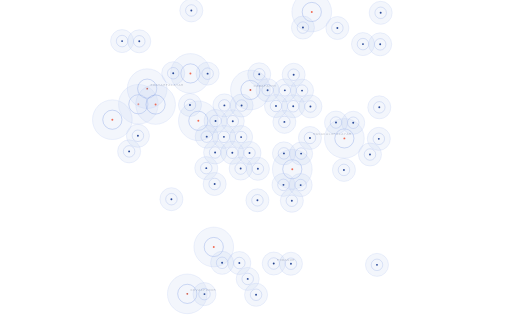
t = 0.00 s
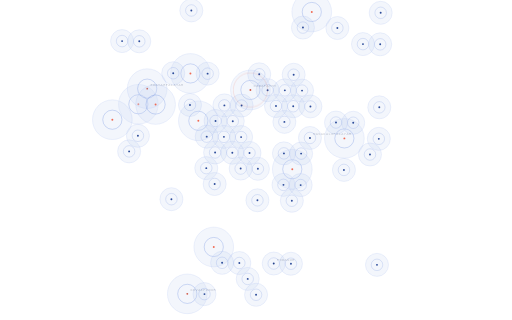
t = 1.67 s
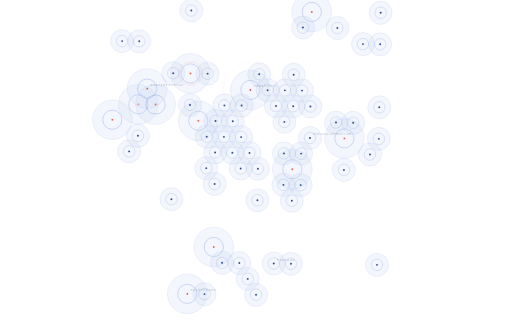
t = 3.33 s
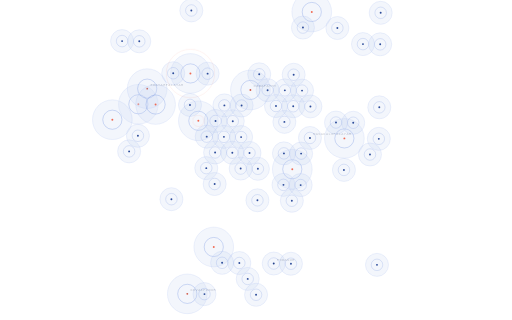
t = 5.00 s
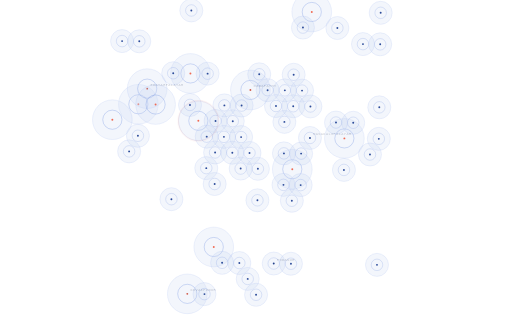
t = 6.67 s
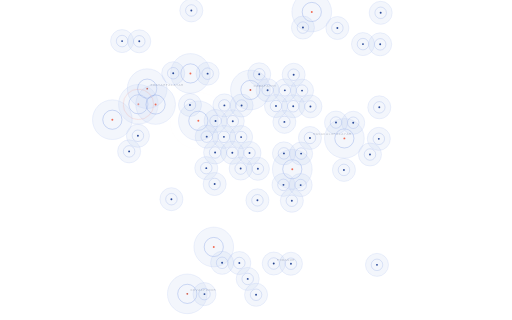
t = 8.33 s

The animated SVG that drew these frames (rendered in a browser with its animation timeline set to each time). Animation: 1 CSS @keyframes rule; frames cover the first 8.33 s, repeats indefinitely.

<svg xmlns="http://www.w3.org/2000/svg" viewBox="0 0 1600 1000" preserveAspectRatio="xMidYMid slice"><title>Recorded places in Coimbatore, with their rings</title><style>.rip{transform-box:fill-box;transform-origin:center;opacity:0;animation:rip 23s ease-out infinite}@keyframes rip{0%{opacity:.9;transform:scale(.05)}18%{opacity:0;transform:scale(1)}100%{opacity:0;transform:scale(1)}}@media (prefers-reduced-motion: reduce){*{animation:none!important}}</style><circle cx="782.5" cy="281.1" r="30" fill="none" stroke="#2457ce" stroke-opacity="0.6" stroke-width="1.3"/><circle cx="782.5" cy="281.1" r="62" fill="#c8d4f0" fill-opacity="0.22" stroke="#93aee9" stroke-opacity="0.5"/><circle cx="782.5" cy="281.1" r="3" fill="#f05b40" fill-opacity="0.9"/><circle cx="595.1" cy="229.5" r="30" fill="none" stroke="#2457ce" stroke-opacity="0.6" stroke-width="1.3"/><circle cx="595.1" cy="229.5" r="62" fill="#c8d4f0" fill-opacity="0.22" stroke="#93aee9" stroke-opacity="0.5"/><circle cx="595.1" cy="229.5" r="3" fill="#f05b40" fill-opacity="0.9"/><circle cx="619.8" cy="377.5" r="30" fill="none" stroke="#2457ce" stroke-opacity="0.6" stroke-width="1.3"/><circle cx="619.8" cy="377.5" r="62" fill="#c8d4f0" fill-opacity="0.22" stroke="#93aee9" stroke-opacity="0.5"/><circle cx="619.8" cy="377.5" r="3" fill="#f05b40" fill-opacity="0.9"/><circle cx="432.4" cy="325.9" r="30" fill="none" stroke="#2457ce" stroke-opacity="0.6" stroke-width="1.3"/><circle cx="432.4" cy="325.9" r="62" fill="#c8d4f0" fill-opacity="0.22" stroke="#93aee9" stroke-opacity="0.5"/><circle cx="432.4" cy="325.9" r="3" fill="#f05b40" fill-opacity="0.9"/><circle cx="1076.2" cy="432.5" r="30" fill="none" stroke="#2457ce" stroke-opacity="0.6" stroke-width="1.3"/><circle cx="1076.2" cy="432.5" r="62" fill="#c8d4f0" fill-opacity="0.22" stroke="#93aee9" stroke-opacity="0.5"/><circle cx="1076.2" cy="432.5" r="3" fill="#f05b40" fill-opacity="0.9"/><circle cx="585.3" cy="918.3" r="30" fill="none" stroke="#2457ce" stroke-opacity="0.6" stroke-width="1.3"/><circle cx="585.3" cy="918.3" r="62" fill="#c8d4f0" fill-opacity="0.22" stroke="#93aee9" stroke-opacity="0.5"/><circle cx="585.3" cy="918.3" r="3" fill="#f05b40" fill-opacity="0.9"/><circle cx="460.0" cy="277.0" r="30" fill="none" stroke="#2457ce" stroke-opacity="0.6" stroke-width="1.3"/><circle cx="460.0" cy="277.0" r="62" fill="#c8d4f0" fill-opacity="0.22" stroke="#93aee9" stroke-opacity="0.5"/><circle cx="460.0" cy="277.0" r="3" fill="#f05b40" fill-opacity="0.9"/><circle cx="486.2" cy="326.6" r="30" fill="none" stroke="#2457ce" stroke-opacity="0.6" stroke-width="1.3"/><circle cx="486.2" cy="326.6" r="62" fill="#c8d4f0" fill-opacity="0.22" stroke="#93aee9" stroke-opacity="0.5"/><circle cx="486.2" cy="326.6" r="3" fill="#f05b40" fill-opacity="0.9"/><circle cx="974.3" cy="37.4" r="30" fill="none" stroke="#2457ce" stroke-opacity="0.6" stroke-width="1.3"/><circle cx="974.3" cy="37.4" r="62" fill="#c8d4f0" fill-opacity="0.22" stroke="#93aee9" stroke-opacity="0.5"/><circle cx="974.3" cy="37.4" r="3" fill="#f05b40" fill-opacity="0.9"/><circle cx="351.1" cy="374.1" r="30" fill="none" stroke="#2457ce" stroke-opacity="0.6" stroke-width="1.3"/><circle cx="351.1" cy="374.1" r="62" fill="#c8d4f0" fill-opacity="0.22" stroke="#93aee9" stroke-opacity="0.5"/><circle cx="351.1" cy="374.1" r="3" fill="#f05b40" fill-opacity="0.9"/><circle cx="913.4" cy="528.9" r="30" fill="none" stroke="#2457ce" stroke-opacity="0.6" stroke-width="1.3"/><circle cx="913.4" cy="528.9" r="62" fill="#c8d4f0" fill-opacity="0.22" stroke="#93aee9" stroke-opacity="0.5"/><circle cx="913.4" cy="528.9" r="3" fill="#f05b40" fill-opacity="0.9"/><circle cx="668.0" cy="771.8" r="30" fill="none" stroke="#2457ce" stroke-opacity="0.6" stroke-width="1.3"/><circle cx="668.0" cy="771.8" r="62" fill="#c8d4f0" fill-opacity="0.22" stroke="#93aee9" stroke-opacity="0.5"/><circle cx="668.0" cy="771.8" r="3" fill="#f05b40" fill-opacity="0.9"/><circle cx="1103.8" cy="383.6" r="18" fill="none" stroke="#2457ce" stroke-opacity="0.4" stroke-width="1.3"/><circle cx="1103.8" cy="383.6" r="36" fill="#c8d4f0" fill-opacity="0.22" stroke="#93aee9" stroke-opacity="0.5"/><circle cx="1103.8" cy="383.6" r="3" fill="#16398f" fill-opacity="0.9"/><circle cx="855.4" cy="823.5" r="18" fill="none" stroke="#2457ce" stroke-opacity="0.4" stroke-width="1.3"/><circle cx="855.4" cy="823.5" r="36" fill="#c8d4f0" fill-opacity="0.22" stroke="#93aee9" stroke-opacity="0.5"/><circle cx="855.4" cy="823.5" r="3" fill="#16398f" fill-opacity="0.9"/><circle cx="968.6" cy="431.1" r="18" fill="none" stroke="#2457ce" stroke-opacity="0.4" stroke-width="1.3"/><circle cx="968.6" cy="431.1" r="36" fill="#c8d4f0" fill-opacity="0.22" stroke="#93aee9" stroke-opacity="0.5"/><circle cx="968.6" cy="431.1" r="3" fill="#16398f" fill-opacity="0.9"/><circle cx="1050.0" cy="382.9" r="18" fill="none" stroke="#2457ce" stroke-opacity="0.4" stroke-width="1.3"/><circle cx="1050.0" cy="382.9" r="36" fill="#c8d4f0" fill-opacity="0.22" stroke="#93aee9" stroke-opacity="0.5"/><circle cx="1050.0" cy="382.9" r="3" fill="#16398f" fill-opacity="0.9"/><circle cx="1074.8" cy="531.0" r="18" fill="none" stroke="#2457ce" stroke-opacity="0.4" stroke-width="1.3"/><circle cx="1074.8" cy="531.0" r="36" fill="#c8d4f0" fill-opacity="0.22" stroke="#93aee9" stroke-opacity="0.5"/><circle cx="1074.8" cy="531.0" r="3" fill="#16398f" fill-opacity="0.9"/><circle cx="648.8" cy="230.2" r="18" fill="none" stroke="#2457ce" stroke-opacity="0.4" stroke-width="1.3"/><circle cx="648.8" cy="230.2" r="36" fill="#c8d4f0" fill-opacity="0.22" stroke="#93aee9" stroke-opacity="0.5"/><circle cx="648.8" cy="230.2" r="3" fill="#16398f" fill-opacity="0.9"/><circle cx="644.6" cy="525.4" r="18" fill="none" stroke="#2457ce" stroke-opacity="0.4" stroke-width="1.3"/><circle cx="644.6" cy="525.4" r="36" fill="#c8d4f0" fill-opacity="0.22" stroke="#93aee9" stroke-opacity="0.5"/><circle cx="644.6" cy="525.4" r="3" fill="#16398f" fill-opacity="0.9"/><circle cx="535.7" cy="622.4" r="18" fill="none" stroke="#2457ce" stroke-opacity="0.4" stroke-width="1.3"/><circle cx="535.7" cy="622.4" r="36" fill="#c8d4f0" fill-opacity="0.22" stroke="#93aee9" stroke-opacity="0.5"/><circle cx="535.7" cy="622.4" r="3" fill="#16398f" fill-opacity="0.9"/><circle cx="597.9" cy="32.7" r="18" fill="none" stroke="#2457ce" stroke-opacity="0.4" stroke-width="1.3"/><circle cx="597.9" cy="32.7" r="36" fill="#c8d4f0" fill-opacity="0.22" stroke="#93aee9" stroke-opacity="0.5"/><circle cx="597.9" cy="32.7" r="3" fill="#16398f" fill-opacity="0.9"/><circle cx="943.9" cy="283.1" r="18" fill="none" stroke="#2457ce" stroke-opacity="0.4" stroke-width="1.3"/><circle cx="943.9" cy="283.1" r="36" fill="#c8d4f0" fill-opacity="0.22" stroke="#93aee9" stroke-opacity="0.5"/><circle cx="943.9" cy="283.1" r="3" fill="#16398f" fill-opacity="0.9"/><circle cx="916.3" cy="332.0" r="18" fill="none" stroke="#2457ce" stroke-opacity="0.4" stroke-width="1.3"/><circle cx="916.3" cy="332.0" r="36" fill="#c8d4f0" fill-opacity="0.22" stroke="#93aee9" stroke-opacity="0.5"/><circle cx="916.3" cy="332.0" r="3" fill="#16398f" fill-opacity="0.9"/><circle cx="672.2" cy="476.5" r="18" fill="none" stroke="#2457ce" stroke-opacity="0.4" stroke-width="1.3"/><circle cx="672.2" cy="476.5" r="36" fill="#c8d4f0" fill-opacity="0.22" stroke="#93aee9" stroke-opacity="0.5"/><circle cx="672.2" cy="476.5" r="3" fill="#16398f" fill-opacity="0.9"/><circle cx="1185.3" cy="335.4" r="18" fill="none" stroke="#2457ce" stroke-opacity="0.4" stroke-width="1.3"/><circle cx="1185.3" cy="335.4" r="36" fill="#c8d4f0" fill-opacity="0.22" stroke="#93aee9" stroke-opacity="0.5"/><circle cx="1185.3" cy="335.4" r="3" fill="#16398f" fill-opacity="0.9"/><circle cx="1054.3" cy="87.6" r="18" fill="none" stroke="#2457ce" stroke-opacity="0.4" stroke-width="1.3"/><circle cx="1054.3" cy="87.6" r="36" fill="#c8d4f0" fill-opacity="0.22" stroke="#93aee9" stroke-opacity="0.5"/><circle cx="1054.3" cy="87.6" r="3" fill="#16398f" fill-opacity="0.9"/><circle cx="885.8" cy="577.7" r="18" fill="none" stroke="#2457ce" stroke-opacity="0.4" stroke-width="1.3"/><circle cx="885.8" cy="577.7" r="36" fill="#c8d4f0" fill-opacity="0.22" stroke="#93aee9" stroke-opacity="0.5"/><circle cx="885.8" cy="577.7" r="3" fill="#16398f" fill-opacity="0.9"/><circle cx="727.4" cy="378.8" r="18" fill="none" stroke="#2457ce" stroke-opacity="0.4" stroke-width="1.3"/><circle cx="727.4" cy="378.8" r="36" fill="#c8d4f0" fill-opacity="0.22" stroke="#93aee9" stroke-opacity="0.5"/><circle cx="727.4" cy="378.8" r="3" fill="#16398f" fill-opacity="0.9"/><circle cx="639.0" cy="919.1" r="18" fill="none" stroke="#2457ce" stroke-opacity="0.4" stroke-width="1.3"/><circle cx="639.0" cy="919.1" r="36" fill="#c8d4f0" fill-opacity="0.22" stroke="#93aee9" stroke-opacity="0.5"/><circle cx="639.0" cy="919.1" r="3" fill="#16398f" fill-opacity="0.9"/><circle cx="593.7" cy="327.9" r="18" fill="none" stroke="#2457ce" stroke-opacity="0.4" stroke-width="1.3"/><circle cx="593.7" cy="327.9" r="36" fill="#c8d4f0" fill-opacity="0.22" stroke="#93aee9" stroke-opacity="0.5"/><circle cx="593.7" cy="327.9" r="3" fill="#16398f" fill-opacity="0.9"/><circle cx="403.5" cy="473.1" r="18" fill="none" stroke="#2457ce" stroke-opacity="0.4" stroke-width="1.3"/><circle cx="403.5" cy="473.1" r="36" fill="#c8d4f0" fill-opacity="0.22" stroke="#93aee9" stroke-opacity="0.5"/><circle cx="403.5" cy="473.1" r="3" fill="#16398f" fill-opacity="0.9"/><circle cx="909.2" cy="824.2" r="18" fill="none" stroke="#2457ce" stroke-opacity="0.4" stroke-width="1.3"/><circle cx="909.2" cy="824.2" r="36" fill="#c8d4f0" fill-opacity="0.22" stroke="#93aee9" stroke-opacity="0.5"/><circle cx="909.2" cy="824.2" r="3" fill="#16398f" fill-opacity="0.9"/><circle cx="747.9" cy="822.0" r="18" fill="none" stroke="#2457ce" stroke-opacity="0.4" stroke-width="1.3"/><circle cx="747.9" cy="822.0" r="36" fill="#c8d4f0" fill-opacity="0.22" stroke="#93aee9" stroke-opacity="0.5"/><circle cx="747.9" cy="822.0" r="3" fill="#16398f" fill-opacity="0.9"/><circle cx="1178.1" cy="827.7" r="18" fill="none" stroke="#2457ce" stroke-opacity="0.4" stroke-width="1.3"/><circle cx="1178.1" cy="827.7" r="36" fill="#c8d4f0" fill-opacity="0.22" stroke="#93aee9" stroke-opacity="0.5"/><circle cx="1178.1" cy="827.7" r="3" fill="#16398f" fill-opacity="0.9"/><circle cx="890.1" cy="282.4" r="18" fill="none" stroke="#2457ce" stroke-opacity="0.4" stroke-width="1.3"/><circle cx="890.1" cy="282.4" r="36" fill="#c8d4f0" fill-opacity="0.22" stroke="#93aee9" stroke-opacity="0.5"/><circle cx="890.1" cy="282.4" r="3" fill="#16398f" fill-opacity="0.9"/><circle cx="887.3" cy="479.3" r="18" fill="none" stroke="#2457ce" stroke-opacity="0.4" stroke-width="1.3"/><circle cx="887.3" cy="479.3" r="36" fill="#c8d4f0" fill-opacity="0.22" stroke="#93aee9" stroke-opacity="0.5"/><circle cx="887.3" cy="479.3" r="3" fill="#16398f" fill-opacity="0.9"/><circle cx="888.7" cy="380.9" r="18" fill="none" stroke="#2457ce" stroke-opacity="0.4" stroke-width="1.3"/><circle cx="888.7" cy="380.9" r="36" fill="#c8d4f0" fill-opacity="0.22" stroke="#93aee9" stroke-opacity="0.5"/><circle cx="888.7" cy="380.9" r="3" fill="#16398f" fill-opacity="0.9"/><circle cx="699.8" cy="427.7" r="18" fill="none" stroke="#2457ce" stroke-opacity="0.4" stroke-width="1.3"/><circle cx="699.8" cy="427.7" r="36" fill="#c8d4f0" fill-opacity="0.22" stroke="#93aee9" stroke-opacity="0.5"/><circle cx="699.8" cy="427.7" r="3" fill="#16398f" fill-opacity="0.9"/><circle cx="862.5" cy="331.3" r="18" fill="none" stroke="#2457ce" stroke-opacity="0.4" stroke-width="1.3"/><circle cx="862.5" cy="331.3" r="36" fill="#c8d4f0" fill-opacity="0.22" stroke="#93aee9" stroke-opacity="0.5"/><circle cx="862.5" cy="331.3" r="3" fill="#16398f" fill-opacity="0.9"/><circle cx="1183.8" cy="433.9" r="18" fill="none" stroke="#2457ce" stroke-opacity="0.4" stroke-width="1.3"/><circle cx="1183.8" cy="433.9" r="36" fill="#c8d4f0" fill-opacity="0.22" stroke="#93aee9" stroke-opacity="0.5"/><circle cx="1183.8" cy="433.9" r="3" fill="#16398f" fill-opacity="0.9"/><circle cx="670.8" cy="575.0" r="18" fill="none" stroke="#2457ce" stroke-opacity="0.4" stroke-width="1.3"/><circle cx="670.8" cy="575.0" r="36" fill="#c8d4f0" fill-opacity="0.22" stroke="#93aee9" stroke-opacity="0.5"/><circle cx="670.8" cy="575.0" r="3" fill="#16398f" fill-opacity="0.9"/><circle cx="805.9" cy="527.5" r="18" fill="none" stroke="#2457ce" stroke-opacity="0.4" stroke-width="1.3"/><circle cx="805.9" cy="527.5" r="36" fill="#c8d4f0" fill-opacity="0.22" stroke="#93aee9" stroke-opacity="0.5"/><circle cx="805.9" cy="527.5" r="3" fill="#16398f" fill-opacity="0.9"/><circle cx="752.1" cy="526.8" r="18" fill="none" stroke="#2457ce" stroke-opacity="0.4" stroke-width="1.3"/><circle cx="752.1" cy="526.8" r="36" fill="#c8d4f0" fill-opacity="0.22" stroke="#93aee9" stroke-opacity="0.5"/><circle cx="752.1" cy="526.8" r="3" fill="#16398f" fill-opacity="0.9"/><circle cx="701.2" cy="329.3" r="18" fill="none" stroke="#2457ce" stroke-opacity="0.4" stroke-width="1.3"/><circle cx="701.2" cy="329.3" r="36" fill="#c8d4f0" fill-opacity="0.22" stroke="#93aee9" stroke-opacity="0.5"/><circle cx="701.2" cy="329.3" r="3" fill="#16398f" fill-opacity="0.9"/><circle cx="381.5" cy="128.4" r="18" fill="none" stroke="#2457ce" stroke-opacity="0.4" stroke-width="1.3"/><circle cx="381.5" cy="128.4" r="36" fill="#c8d4f0" fill-opacity="0.22" stroke="#93aee9" stroke-opacity="0.5"/><circle cx="381.5" cy="128.4" r="3" fill="#16398f" fill-opacity="0.9"/><circle cx="774.1" cy="871.6" r="18" fill="none" stroke="#2457ce" stroke-opacity="0.4" stroke-width="1.3"/><circle cx="774.1" cy="871.6" r="36" fill="#c8d4f0" fill-opacity="0.22" stroke="#93aee9" stroke-opacity="0.5"/><circle cx="774.1" cy="871.6" r="3" fill="#16398f" fill-opacity="0.9"/><circle cx="912.0" cy="627.3" r="18" fill="none" stroke="#2457ce" stroke-opacity="0.4" stroke-width="1.3"/><circle cx="912.0" cy="627.3" r="36" fill="#c8d4f0" fill-opacity="0.22" stroke="#93aee9" stroke-opacity="0.5"/><circle cx="912.0" cy="627.3" r="3" fill="#16398f" fill-opacity="0.9"/><circle cx="804.5" cy="625.9" r="18" fill="none" stroke="#2457ce" stroke-opacity="0.4" stroke-width="1.3"/><circle cx="804.5" cy="625.9" r="36" fill="#c8d4f0" fill-opacity="0.22" stroke="#93aee9" stroke-opacity="0.5"/><circle cx="804.5" cy="625.9" r="3" fill="#16398f" fill-opacity="0.9"/><circle cx="431.0" cy="424.3" r="18" fill="none" stroke="#2457ce" stroke-opacity="0.4" stroke-width="1.3"/><circle cx="431.0" cy="424.3" r="36" fill="#c8d4f0" fill-opacity="0.22" stroke="#93aee9" stroke-opacity="0.5"/><circle cx="431.0" cy="424.3" r="3" fill="#16398f" fill-opacity="0.9"/><circle cx="753.5" cy="428.4" r="18" fill="none" stroke="#2457ce" stroke-opacity="0.4" stroke-width="1.3"/><circle cx="753.5" cy="428.4" r="36" fill="#c8d4f0" fill-opacity="0.22" stroke="#93aee9" stroke-opacity="0.5"/><circle cx="753.5" cy="428.4" r="3" fill="#16398f" fill-opacity="0.9"/><circle cx="541.3" cy="228.8" r="18" fill="none" stroke="#2457ce" stroke-opacity="0.4" stroke-width="1.3"/><circle cx="541.3" cy="228.8" r="36" fill="#c8d4f0" fill-opacity="0.22" stroke="#93aee9" stroke-opacity="0.5"/><circle cx="541.3" cy="228.8" r="3" fill="#16398f" fill-opacity="0.9"/><circle cx="810.1" cy="232.2" r="18" fill="none" stroke="#2457ce" stroke-opacity="0.4" stroke-width="1.3"/><circle cx="810.1" cy="232.2" r="36" fill="#c8d4f0" fill-opacity="0.22" stroke="#93aee9" stroke-opacity="0.5"/><circle cx="810.1" cy="232.2" r="3" fill="#16398f" fill-opacity="0.9"/><circle cx="1188.1" cy="138.5" r="18" fill="none" stroke="#2457ce" stroke-opacity="0.4" stroke-width="1.3"/><circle cx="1188.1" cy="138.5" r="36" fill="#c8d4f0" fill-opacity="0.22" stroke="#93aee9" stroke-opacity="0.5"/><circle cx="1188.1" cy="138.5" r="3" fill="#16398f" fill-opacity="0.9"/><circle cx="836.3" cy="281.8" r="18" fill="none" stroke="#2457ce" stroke-opacity="0.4" stroke-width="1.3"/><circle cx="836.3" cy="281.8" r="36" fill="#c8d4f0" fill-opacity="0.22" stroke="#93aee9" stroke-opacity="0.5"/><circle cx="836.3" cy="281.8" r="3" fill="#16398f" fill-opacity="0.9"/><circle cx="917.7" cy="233.6" r="18" fill="none" stroke="#2457ce" stroke-opacity="0.4" stroke-width="1.3"/><circle cx="917.7" cy="233.6" r="36" fill="#c8d4f0" fill-opacity="0.22" stroke="#93aee9" stroke-opacity="0.5"/><circle cx="917.7" cy="233.6" r="3" fill="#16398f" fill-opacity="0.9"/><circle cx="946.7" cy="86.2" r="18" fill="none" stroke="#2457ce" stroke-opacity="0.4" stroke-width="1.3"/><circle cx="946.7" cy="86.2" r="36" fill="#c8d4f0" fill-opacity="0.22" stroke="#93aee9" stroke-opacity="0.5"/><circle cx="946.7" cy="86.2" r="3" fill="#16398f" fill-opacity="0.9"/><circle cx="939.6" cy="578.4" r="18" fill="none" stroke="#2457ce" stroke-opacity="0.4" stroke-width="1.3"/><circle cx="939.6" cy="578.4" r="36" fill="#c8d4f0" fill-opacity="0.22" stroke="#93aee9" stroke-opacity="0.5"/><circle cx="939.6" cy="578.4" r="3" fill="#16398f" fill-opacity="0.9"/><circle cx="435.2" cy="129.1" r="18" fill="none" stroke="#2457ce" stroke-opacity="0.4" stroke-width="1.3"/><circle cx="435.2" cy="129.1" r="36" fill="#c8d4f0" fill-opacity="0.22" stroke="#93aee9" stroke-opacity="0.5"/><circle cx="435.2" cy="129.1" r="3" fill="#16398f" fill-opacity="0.9"/><circle cx="1189.6" cy="40.1" r="18" fill="none" stroke="#2457ce" stroke-opacity="0.4" stroke-width="1.3"/><circle cx="1189.6" cy="40.1" r="36" fill="#c8d4f0" fill-opacity="0.22" stroke="#93aee9" stroke-opacity="0.5"/><circle cx="1189.6" cy="40.1" r="3" fill="#16398f" fill-opacity="0.9"/><circle cx="800.2" cy="921.2" r="18" fill="none" stroke="#2457ce" stroke-opacity="0.4" stroke-width="1.3"/><circle cx="800.2" cy="921.2" r="36" fill="#c8d4f0" fill-opacity="0.22" stroke="#93aee9" stroke-opacity="0.5"/><circle cx="800.2" cy="921.2" r="3" fill="#16398f" fill-opacity="0.9"/><circle cx="941.0" cy="480.0" r="18" fill="none" stroke="#2457ce" stroke-opacity="0.4" stroke-width="1.3"/><circle cx="941.0" cy="480.0" r="36" fill="#c8d4f0" fill-opacity="0.22" stroke="#93aee9" stroke-opacity="0.5"/><circle cx="941.0" cy="480.0" r="3" fill="#16398f" fill-opacity="0.9"/><circle cx="779.7" cy="477.9" r="18" fill="none" stroke="#2457ce" stroke-opacity="0.4" stroke-width="1.3"/><circle cx="779.7" cy="477.9" r="36" fill="#c8d4f0" fill-opacity="0.22" stroke="#93aee9" stroke-opacity="0.5"/><circle cx="779.7" cy="477.9" r="3" fill="#16398f" fill-opacity="0.9"/><circle cx="726.0" cy="477.2" r="18" fill="none" stroke="#2457ce" stroke-opacity="0.4" stroke-width="1.3"/><circle cx="726.0" cy="477.2" r="36" fill="#c8d4f0" fill-opacity="0.22" stroke="#93aee9" stroke-opacity="0.5"/><circle cx="726.0" cy="477.2" r="3" fill="#16398f" fill-opacity="0.9"/><circle cx="1156.2" cy="482.8" r="18" fill="none" stroke="#2457ce" stroke-opacity="0.4" stroke-width="1.3"/><circle cx="1156.2" cy="482.8" r="36" fill="#c8d4f0" fill-opacity="0.22" stroke="#93aee9" stroke-opacity="0.5"/><circle cx="1156.2" cy="482.8" r="3" fill="#16398f" fill-opacity="0.9"/><circle cx="673.6" cy="378.1" r="18" fill="none" stroke="#2457ce" stroke-opacity="0.4" stroke-width="1.3"/><circle cx="673.6" cy="378.1" r="36" fill="#c8d4f0" fill-opacity="0.22" stroke="#93aee9" stroke-opacity="0.5"/><circle cx="673.6" cy="378.1" r="3" fill="#16398f" fill-opacity="0.9"/><circle cx="646.0" cy="427.0" r="18" fill="none" stroke="#2457ce" stroke-opacity="0.4" stroke-width="1.3"/><circle cx="646.0" cy="427.0" r="36" fill="#c8d4f0" fill-opacity="0.22" stroke="#93aee9" stroke-opacity="0.5"/><circle cx="646.0" cy="427.0" r="3" fill="#16398f" fill-opacity="0.9"/><circle cx="755.0" cy="329.9" r="18" fill="none" stroke="#2457ce" stroke-opacity="0.4" stroke-width="1.3"/><circle cx="755.0" cy="329.9" r="36" fill="#c8d4f0" fill-opacity="0.22" stroke="#93aee9" stroke-opacity="0.5"/><circle cx="755.0" cy="329.9" r="3" fill="#16398f" fill-opacity="0.9"/><circle cx="970.1" cy="332.7" r="18" fill="none" stroke="#2457ce" stroke-opacity="0.4" stroke-width="1.3"/><circle cx="970.1" cy="332.7" r="36" fill="#c8d4f0" fill-opacity="0.22" stroke="#93aee9" stroke-opacity="0.5"/><circle cx="970.1" cy="332.7" r="3" fill="#16398f" fill-opacity="0.9"/><circle cx="1134.3" cy="137.8" r="18" fill="none" stroke="#2457ce" stroke-opacity="0.4" stroke-width="1.3"/><circle cx="1134.3" cy="137.8" r="36" fill="#c8d4f0" fill-opacity="0.22" stroke="#93aee9" stroke-opacity="0.5"/><circle cx="1134.3" cy="137.8" r="3" fill="#16398f" fill-opacity="0.9"/><circle cx="694.1" cy="821.3" r="18" fill="none" stroke="#2457ce" stroke-opacity="0.4" stroke-width="1.3"/><circle cx="694.1" cy="821.3" r="36" fill="#c8d4f0" fill-opacity="0.22" stroke="#93aee9" stroke-opacity="0.5"/><circle cx="694.1" cy="821.3" r="3" fill="#16398f" fill-opacity="0.9"/><circle class="rip" style="animation-delay:0.0s" cx="782.5" cy="281.1" r="90" fill="none" stroke="#f05b40" stroke-width="1.8"/><circle class="rip" style="animation-delay:2.3s" cx="595.1" cy="229.5" r="90" fill="none" stroke="#f05b40" stroke-width="1.8"/><circle class="rip" style="animation-delay:4.6s" cx="619.8" cy="377.5" r="90" fill="none" stroke="#f05b40" stroke-width="1.8"/><circle class="rip" style="animation-delay:6.9s" cx="432.4" cy="325.9" r="90" fill="none" stroke="#f05b40" stroke-width="1.8"/><circle class="rip" style="animation-delay:9.2s" cx="1076.2" cy="432.5" r="90" fill="none" stroke="#f05b40" stroke-width="1.8"/><circle class="rip" style="animation-delay:11.5s" cx="585.3" cy="918.3" r="90" fill="none" stroke="#f05b40" stroke-width="1.8"/><circle class="rip" style="animation-delay:13.8s" cx="460.0" cy="277.0" r="90" fill="none" stroke="#f05b40" stroke-width="1.8"/><circle class="rip" style="animation-delay:16.1s" cx="486.2" cy="326.6" r="90" fill="none" stroke="#f05b40" stroke-width="1.8"/><circle class="rip" style="animation-delay:18.4s" cx="974.3" cy="37.4" r="90" fill="none" stroke="#f05b40" stroke-width="1.8"/><circle class="rip" style="animation-delay:20.7s" cx="351.1" cy="374.1" r="90" fill="none" stroke="#f05b40" stroke-width="1.8"/><text x="792.5" y="273.1" fill="#0b1e3d" fill-opacity="0.24" font-family="DM Mono, ui-monospace, Menlo, monospace" font-size="11" letter-spacing="1.4">GANAPATHY</text><circle cx="782.5" cy="281.1" r="2" fill="#0b1e3d" fill-opacity="0.28"/><text x="470.0" y="269.0" fill="#0b1e3d" fill-opacity="0.24" font-family="DM Mono, ui-monospace, Menlo, monospace" font-size="11" letter-spacing="1.4">EDAYARPALAYAM</text><circle cx="460.0" cy="277.0" r="2" fill="#0b1e3d" fill-opacity="0.28"/><text x="595.3" y="910.3" fill="#0b1e3d" fill-opacity="0.24" font-family="DM Mono, ui-monospace, Menlo, monospace" font-size="11" letter-spacing="1.4">KOVAIPUDUR</text><circle cx="585.3" cy="918.3" r="2" fill="#0b1e3d" fill-opacity="0.28"/><text x="865.4" y="815.5" fill="#0b1e3d" fill-opacity="0.24" font-family="DM Mono, ui-monospace, Menlo, monospace" font-size="11" letter-spacing="1.4">PODANUR</text><circle cx="855.4" cy="823.5" r="2" fill="#0b1e3d" fill-opacity="0.28"/><text x="978.6" y="423.1" fill="#0b1e3d" fill-opacity="0.24" font-family="DM Mono, ui-monospace, Menlo, monospace" font-size="11" letter-spacing="1.4">MASAKALIPALAYAM</text><circle cx="968.6" cy="431.1" r="2" fill="#0b1e3d" fill-opacity="0.28"/></svg>
